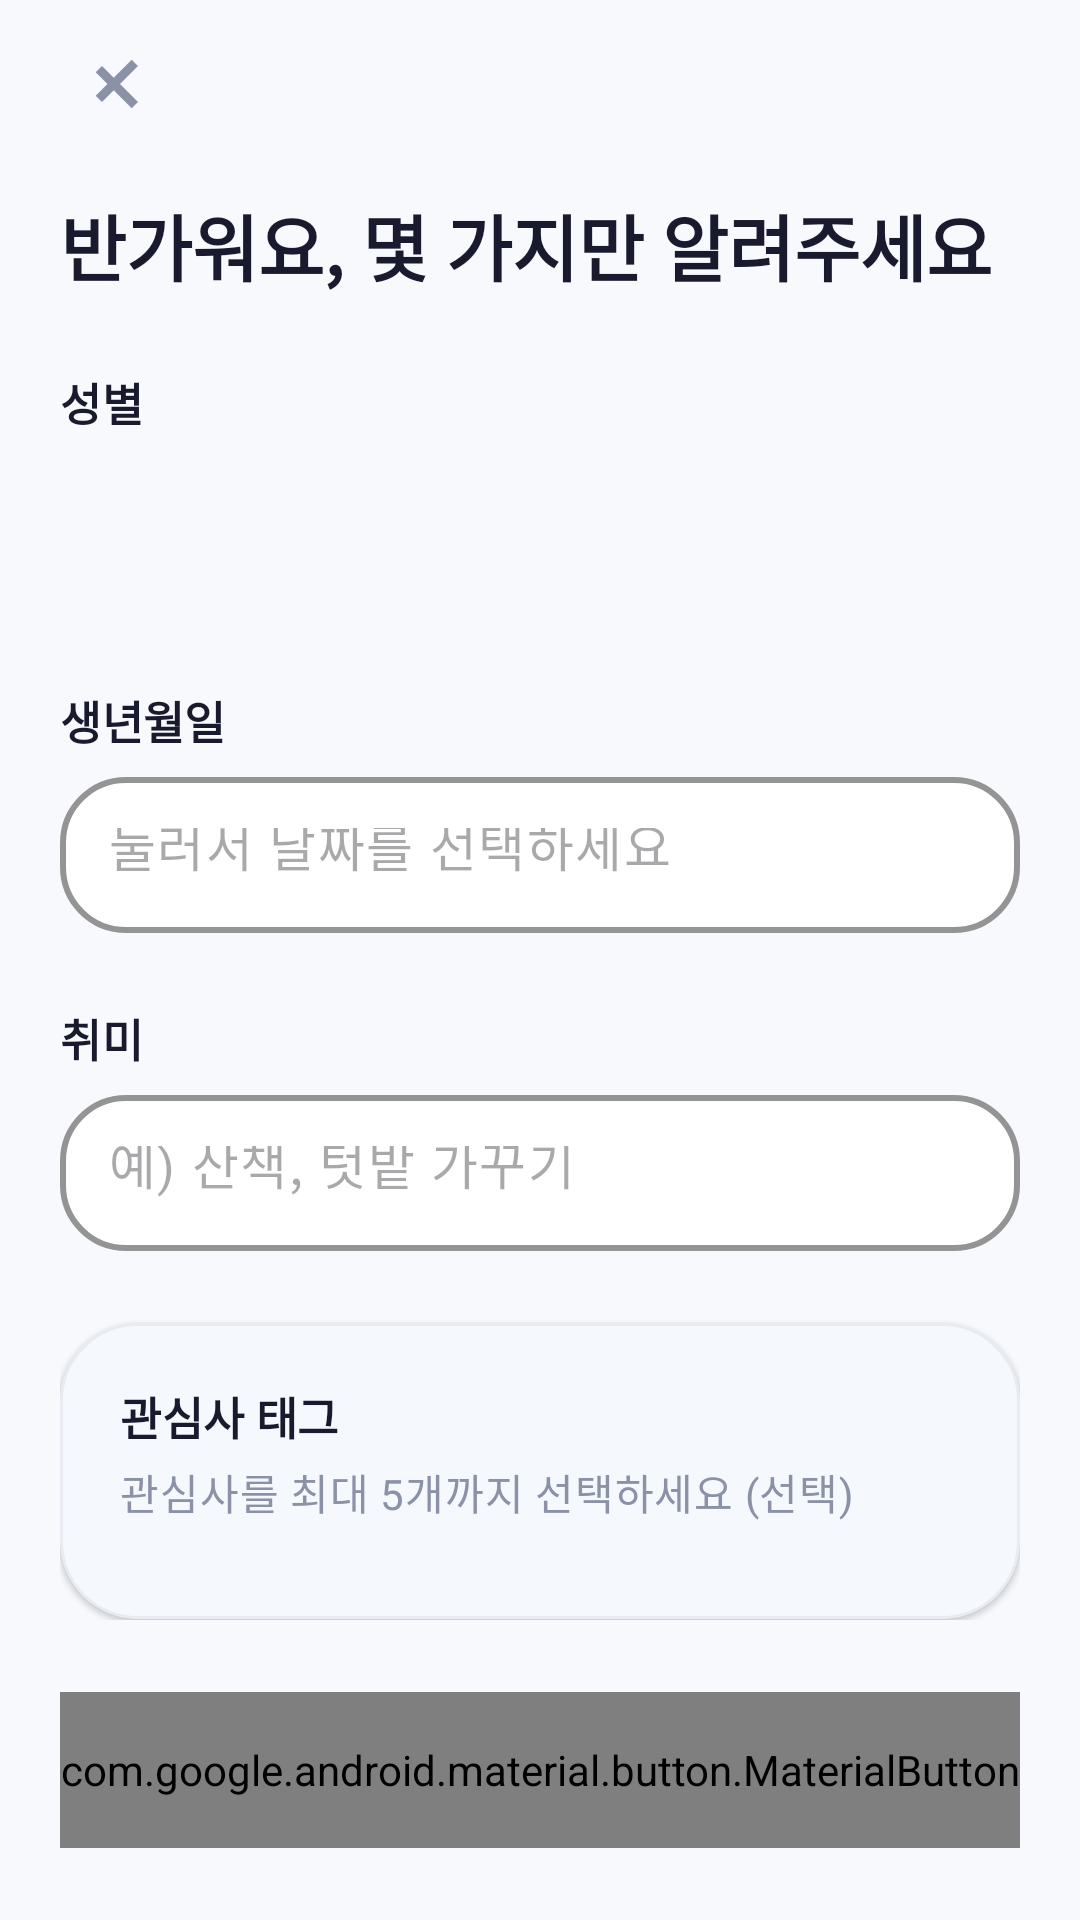

Android layout source for this screen:
<!-- AndroidManifest.xml: application theme Theme.SeSAC_Speech -->
<!-- res/layout/activity_sign_up_profile_step.xml -->
<?xml version="1.0" encoding="utf-8"?>
<androidx.constraintlayout.widget.ConstraintLayout xmlns:android="http://schemas.android.com/apk/res/android"
    xmlns:app="http://schemas.android.com/apk/res-auto"
    android:layout_width="match_parent"
    android:layout_height="match_parent"
    android:background="@drawable/bg_grad_warm">

    
    <androidx.appcompat.widget.Toolbar
        android:id="@+id/toolbar"
        android:layout_width="0dp"
        android:layout_height="56dp"
        android:background="@android:color/transparent"
        app:layout_constraintEnd_toEndOf="parent"
        app:layout_constraintStart_toStartOf="parent"
        app:layout_constraintTop_toTopOf="parent">

        <ImageButton
            android:id="@+id/btnBack"
            android:layout_width="48dp"
            android:layout_height="48dp"
            android:background="?attr/selectableItemBackgroundBorderless"
            android:contentDescription="뒤로"
            android:src="@drawable/ic_close_24"
            app:tint="@color/text_secondary" />
    </androidx.appcompat.widget.Toolbar>

    <androidx.core.widget.NestedScrollView
        android:layout_width="0dp"
        android:layout_height="0dp"
        android:fillViewport="true"
        app:layout_constraintBottom_toTopOf="@id/btnNext"
        app:layout_constraintEnd_toEndOf="parent"
        app:layout_constraintStart_toStartOf="parent"
        app:layout_constraintTop_toBottomOf="@id/toolbar">

        <LinearLayout
            android:layout_width="match_parent"
            android:layout_height="wrap_content"
            android:orientation="vertical"
            android:paddingHorizontal="20dp"
            android:paddingTop="8dp"
            android:paddingBottom="24dp">

            
            <TextView
                android:layout_width="match_parent"
                android:layout_height="wrap_content"
                android:text="@string/signup_page_title_d8c"
                android:textAppearance="@style/TextAppearance.SeSAC.D8C.PageTitle" />

            
            <TextView
                android:layout_width="wrap_content"
                android:layout_height="wrap_content"
                android:layout_marginTop="24dp"
                android:layout_marginBottom="8dp"
                android:text="@string/signup_label_gender"
                android:textAppearance="@style/TextAppearance.SeSAC.D8C.SettingRow"
                android:textSize="15sp" />

            <com.google.android.material.chip.ChipGroup
                android:id="@+id/chipGroupSex"
                android:layout_width="match_parent"
                android:layout_height="wrap_content"
                app:chipSpacingHorizontal="12dp"
                app:selectionRequired="false"
                app:singleSelection="true">

                <com.google.android.material.chip.Chip
                    android:id="@+id/chipSexF"
                    style="@style/Widget.Material3.Chip.Filter"
                    android:layout_width="0dp"
                    android:layout_height="52dp"
                    android:layout_weight="1"
                    android:checkable="true"
                    android:minHeight="52dp"
                    android:text="@string/signup_profile_sex_female"
                    android:textAppearance="@style/TextAppearance.SeSAC.Body"
                    android:textSize="15sp"
                    app:chipBackgroundColor="@color/brand_secondary"
                    app:chipCornerRadius="@dimen/radius_xl"
                    app:chipStrokeColor="@color/border"
                    app:chipStrokeWidth="2dp" />

                <com.google.android.material.chip.Chip
                    android:id="@+id/chipSexM"
                    style="@style/Widget.Material3.Chip.Filter"
                    android:layout_width="0dp"
                    android:layout_height="52dp"
                    android:layout_weight="1"
                    android:checkable="true"
                    android:minHeight="52dp"
                    android:text="@string/signup_profile_sex_male"
                    android:textAppearance="@style/TextAppearance.SeSAC.Body"
                    android:textSize="15sp"
                    app:chipBackgroundColor="@color/brand_secondary"
                    app:chipCornerRadius="@dimen/radius_xl"
                    app:chipStrokeColor="@color/border"
                    app:chipStrokeWidth="2dp" />

                <com.google.android.material.chip.Chip
                    android:id="@+id/chipSexNone"
                    style="@style/Widget.Material3.Chip.Filter"
                    android:layout_width="0dp"
                    android:layout_height="52dp"
                    android:layout_weight="1"
                    android:checkable="true"
                    android:minHeight="52dp"
                    android:text="@string/signup_gender_none"
                    android:textAppearance="@style/TextAppearance.SeSAC.Body"
                    android:textSize="15sp"
                    app:chipBackgroundColor="@color/brand_secondary"
                    app:chipCornerRadius="@dimen/radius_xl"
                    app:chipStrokeColor="@color/border"
                    app:chipStrokeWidth="2dp" />
            </com.google.android.material.chip.ChipGroup>

            
            <TextView
                android:layout_width="wrap_content"
                android:layout_height="wrap_content"
                android:layout_marginTop="24dp"
                android:layout_marginBottom="8dp"
                android:text="@string/signup_label_birth"
                android:textAppearance="@style/TextAppearance.SeSAC.D8C.SettingRow"
                android:textSize="15sp" />

            <com.google.android.material.textfield.TextInputLayout
                android:id="@+id/tilBirthDate"
                style="@style/Widget.Material3.TextInputLayout.OutlinedBox"
                android:layout_width="match_parent"
                android:layout_height="wrap_content"
                app:boxBackgroundColor="@color/surface"
                app:boxCornerRadiusBottomEnd="@dimen/radius_xl"
                app:boxCornerRadiusBottomStart="@dimen/radius_xl"
                app:boxCornerRadiusTopEnd="@dimen/radius_xl"
                app:boxCornerRadiusTopStart="@dimen/radius_xl"
                app:boxStrokeColor="@color/border"
                app:boxStrokeWidth="2dp"
                app:hintEnabled="false">

                <com.google.android.material.textfield.TextInputEditText
                    android:id="@+id/etBirthDate"
                    android:layout_width="match_parent"
                    android:layout_height="52dp"
                    android:focusable="false"
                    android:focusableInTouchMode="false"
                    android:hint="@string/signup_profile_birth_hint"
                    android:inputType="none"
                    android:longClickable="false"
                    android:maxLines="1"
                    android:textAppearance="@style/TextAppearance.SeSAC.Body"
                    android:textSize="17sp" />
            </com.google.android.material.textfield.TextInputLayout>

            
            <TextView
                android:layout_width="wrap_content"
                android:layout_height="wrap_content"
                android:layout_marginTop="24dp"
                android:layout_marginBottom="8dp"
                android:text="@string/signup_label_hobby"
                android:textAppearance="@style/TextAppearance.SeSAC.D8C.SettingRow"
                android:textSize="15sp" />

            <com.google.android.material.textfield.TextInputLayout
                android:id="@+id/tilHobby"
                style="@style/Widget.Material3.TextInputLayout.OutlinedBox"
                android:layout_width="match_parent"
                android:layout_height="wrap_content"
                app:boxBackgroundColor="@color/surface"
                app:boxCornerRadiusBottomEnd="@dimen/radius_xl"
                app:boxCornerRadiusBottomStart="@dimen/radius_xl"
                app:boxCornerRadiusTopEnd="@dimen/radius_xl"
                app:boxCornerRadiusTopStart="@dimen/radius_xl"
                app:boxStrokeColor="@color/border"
                app:boxStrokeWidth="2dp"
                app:hintEnabled="false">

                <com.google.android.material.textfield.TextInputEditText
                    android:id="@+id/etHobby"
                    android:layout_width="match_parent"
                    android:layout_height="52dp"
                    android:hint="@string/signup_hobby_placeholder"
                    android:inputType="text"
                    android:maxLength="100"
                    android:maxLines="1"
                    android:textAppearance="@style/TextAppearance.SeSAC.Body"
                    android:textSize="17sp" />
            </com.google.android.material.textfield.TextInputLayout>

            
            <com.google.android.material.card.MaterialCardView
                style="@style/Widget.SeSAC.Card.D8C"
                android:layout_width="match_parent"
                android:layout_height="wrap_content"
                android:layout_marginTop="24dp">

                <LinearLayout
                    android:layout_width="match_parent"
                    android:layout_height="wrap_content"
                    android:orientation="vertical">

                    <TextView
                        android:layout_width="wrap_content"
                        android:layout_height="wrap_content"
                        android:text="@string/signup_tag_title"
                        android:textAppearance="@style/TextAppearance.SeSAC.D8C.SettingRow"
                        android:textSize="15sp" />

                    <TextView
                        android:id="@+id/tvTagCount"
                        android:layout_width="wrap_content"
                        android:layout_height="wrap_content"
                        android:layout_marginTop="4dp"
                        android:text="@string/signup_profile_tag_hint"
                        android:textAppearance="@style/TextAppearance.SeSAC.D8C.RowDate"
                        android:textColor="@color/text_secondary" />

                    <com.google.android.material.chip.ChipGroup
                        android:id="@+id/chipGroupTags"
                        android:layout_width="match_parent"
                        android:layout_height="wrap_content"
                        android:layout_marginTop="12dp"
                        app:chipSpacingHorizontal="8dp"
                        app:chipSpacingVertical="8dp" />
                </LinearLayout>
            </com.google.android.material.card.MaterialCardView>

        </LinearLayout>
    </androidx.core.widget.NestedScrollView>

    
    <com.google.android.material.button.MaterialButton
        android:id="@+id/btnNext"
        android:layout_width="0dp"
        android:layout_height="@dimen/btn_height"
        android:layout_marginHorizontal="20dp"
        android:layout_marginBottom="24dp"
        android:background="@drawable/bg_grad_brand_r22"
        android:backgroundTint="@null"
        android:text="@string/signup_btn_next_d8c"
        android:textAppearance="@style/TextAppearance.SeSAC.H4"
        android:textColor="@color/brand_on_primary"
        android:textStyle="bold"
        app:cornerRadius="@dimen/radius_xl"
        app:layout_constraintBottom_toBottomOf="parent"
        app:layout_constraintEnd_toEndOf="parent"
        app:layout_constraintStart_toStartOf="parent" />

</androidx.constraintlayout.widget.ConstraintLayout>
<!-- resources referenced by this layout -->
<resources>
  <color name="border">#E8ECF2</color>
  <color name="surface">#FFFFFF</color>
  <color name="text_secondary">#8B92A8</color>
  <dimen name="btn_height">52dp</dimen>
  <dimen name="radius_xl">22dp</dimen>
  <!-- drawable bg_grad_brand_r22 (drawable) -->
  <?xml version="1.0" encoding="utf-8"?>
  <shape xmlns:android="http://schemas.android.com/apk/res/android"
      android:shape="rectangle">
      <gradient
          android:angle="315"
          android:startColor="@color/brand_grad_brand_start"
          android:endColor="@color/brand_grad_brand_end"
          android:type="linear" />
      <corners android:radius="@dimen/radius_xl" />
  </shape>
  <!-- drawable bg_grad_warm (drawable) -->
  <?xml version="1.0" encoding="utf-8"?>
  <shape xmlns:android="http://schemas.android.com/apk/res/android"
      android:shape="rectangle">
      
      <gradient
          android:angle="280"
          android:startColor="@color/brand_grad_warm_start"
          android:endColor="@color/brand_grad_warm_end"
          android:type="linear" />
  </shape>
  <string name="signup_btn_next_d8c">다음으로</string>
  <string name="signup_gender_none">선택 안 함</string>
  <string name="signup_hobby_placeholder">예) 산책, 텃밭 가꾸기</string>
  <string name="signup_label_birth">생년월일</string>
  <string name="signup_label_gender">성별</string>
  <string name="signup_label_hobby">취미</string>
  <string name="signup_page_title_d8c">반가워요, 몇 가지만 알려주세요</string>
  <string name="signup_profile_birth_hint">눌러서 날짜를 선택하세요</string>
  <string name="signup_profile_sex_female">여성</string>
  <string name="signup_profile_sex_male">남성</string>
  <string name="signup_profile_tag_hint">관심사를 최대 5개까지 선택하세요 (선택)</string>
  <string name="signup_tag_title">관심사 태그</string>
  <style name="TextAppearance.SeSAC.Body" parent="TextAppearance.Material3.BodyLarge">
          <item name="android:textSize">15sp</item>
          <item name="android:textColor">@color/text_primary</item>
          <item name="android:lineHeight">24sp</item>
      </style>
  <style name="TextAppearance.SeSAC.D8C.PageTitle" parent="TextAppearance.Material3.HeadlineMedium">
          <item name="android:textSize">24sp</item>
          <item name="android:textStyle">bold</item>
          <item name="android:textColor">@color/text_primary</item>
          <item name="android:lineHeight">32sp</item>
      </style>
  <style name="TextAppearance.SeSAC.D8C.RowDate" parent="TextAppearance.Material3.BodyMedium">
          <item name="android:textSize">14sp</item>
          <item name="android:textColor">@color/text_secondary</item>
      </style>
  <style name="TextAppearance.SeSAC.D8C.SettingRow" parent="TextAppearance.Material3.TitleMedium">
          <item name="android:textSize">16sp</item>
          <item name="android:textStyle">bold</item>
          <item name="android:textColor">@color/text_primary</item>
      </style>
  <style name="TextAppearance.SeSAC.H4" parent="TextAppearance.Material3.TitleMedium">
          <item name="android:textSize">16sp</item>
          <item name="android:textStyle">bold</item>
          <item name="android:textColor">@color/text_primary</item>
          <item name="android:lineHeight">24sp</item>
      </style>
  <style name="Widget.SeSAC.Card.D8C" parent="Widget.Material3.CardView.Elevated">
          <item name="cardCornerRadius">@dimen/radius_2xl</item>
          <item name="cardElevation">1dp</item>
          <item name="cardBackgroundColor">@color/surface</item>
          <item name="strokeWidth">1dp</item>
          <item name="strokeColor">@color/border</item>
          <item name="contentPadding">@dimen/card_padding</item>
      </style>
  <color name="text_primary">#1A1A2E</color>
  <dimen name="radius_2xl">26dp</dimen>
  <dimen name="card_padding">20dp</dimen>
  <color name="primary">#4A90D9</color>
  <color name="primary_light">#E8F1FA</color>
  <color name="primary_dark">#3A7BC8</color>
  <color name="background">#F7F9FC</color>
  <color name="error">#E8715A</color>
  <color name="error_border">#F5D0C8</color>
</resources>
